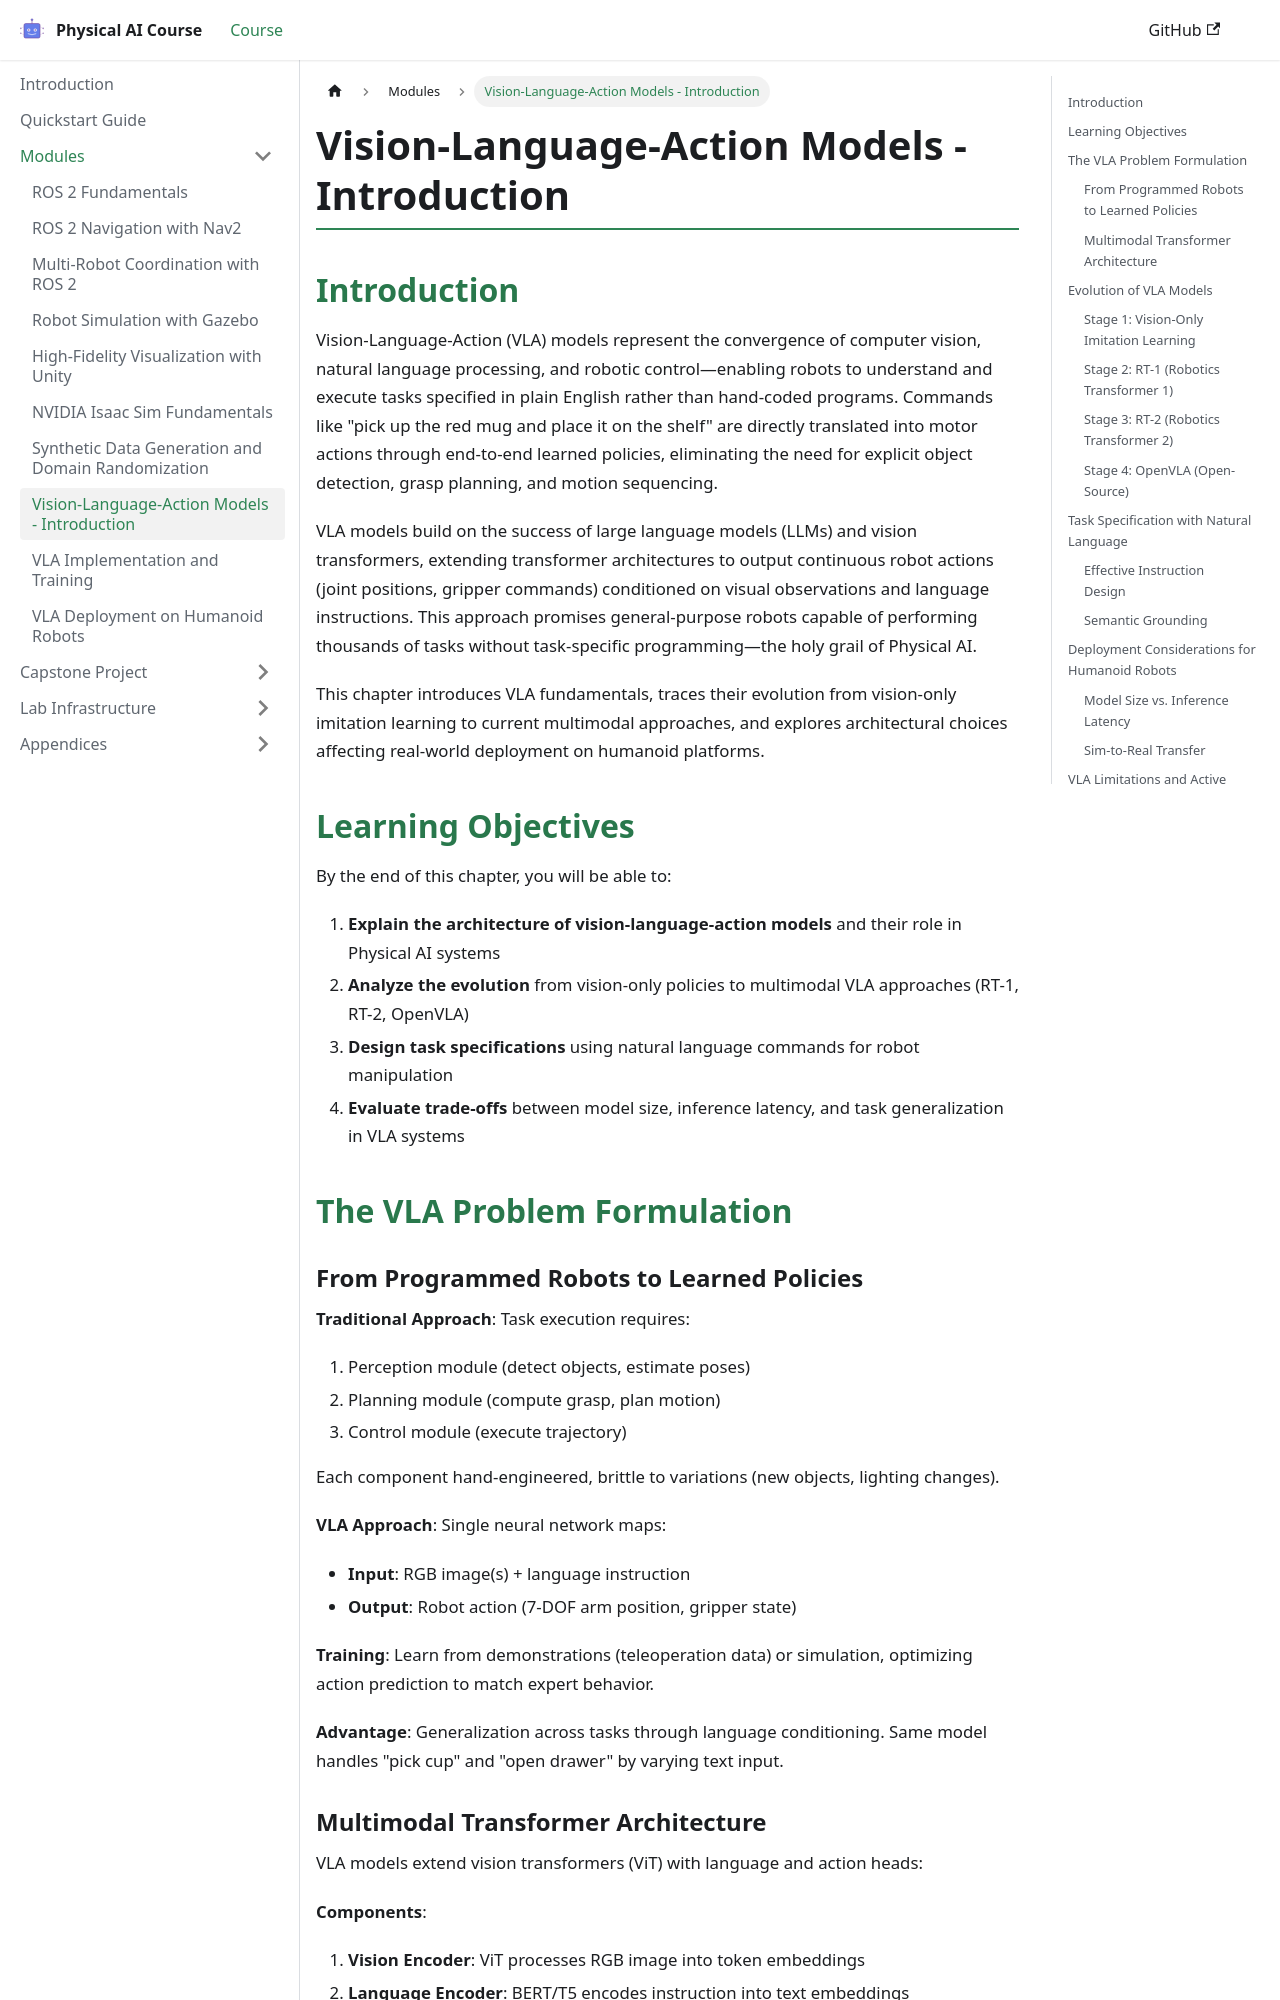

repository: akifhaiderali/physical-ai-course · page: modules/module4-vla/vla-introduction.html · generator: docusaurus

---
id: vla-introduction
title: Vision-Language-Action Models - Introduction
sidebar_position: 1
module: 4
learning_objectives:
  - "Explain the architecture of vision-language-action models and their role in Physical AI systems"
  - "Analyze the evolution from vision-only policies to multimodal VLA approaches (RT-1, RT-2, OpenVLA)"
  - "Design task specifications using natural language commands for robot manipulation"
  - "Evaluate trade-offs between model size, inference latency, and task generalization in VLA systems"
related_exercises:
  - vla-inference
related_references:
  - Macenski2020
word_count: 1300
last_updated: 2025-12-07
---

# Vision-Language-Action Models - Introduction

## Introduction

Vision-Language-Action (VLA) models represent the convergence of computer vision, natural language processing, and robotic control—enabling robots to understand and execute tasks specified in plain English rather than hand-coded programs. Commands like "pick up the red mug and place it on the shelf" are directly translated into motor actions through end-to-end learned policies, eliminating the need for explicit object detection, grasp planning, and motion sequencing.

VLA models build on the success of large language models (LLMs) and vision transformers, extending transformer architectures to output continuous robot actions (joint positions, gripper commands) conditioned on visual observations and language instructions. This approach promises general-purpose robots capable of performing thousands of tasks without task-specific programming—the holy grail of Physical AI.

This chapter introduces VLA fundamentals, traces their evolution from vision-only imitation learning to current multimodal approaches, and explores architectural choices affecting real-world deployment on humanoid platforms.

## Learning Objectives

By the end of this chapter, you will be able to:

1. **Explain the architecture of vision-language-action models** and their role in Physical AI systems
2. **Analyze the evolution** from vision-only policies to multimodal VLA approaches (RT-1, RT-2, OpenVLA)
3. **Design task specifications** using natural language commands for robot manipulation
4. **Evaluate trade-offs** between model size, inference latency, and task generalization in VLA systems

## The VLA Problem Formulation
